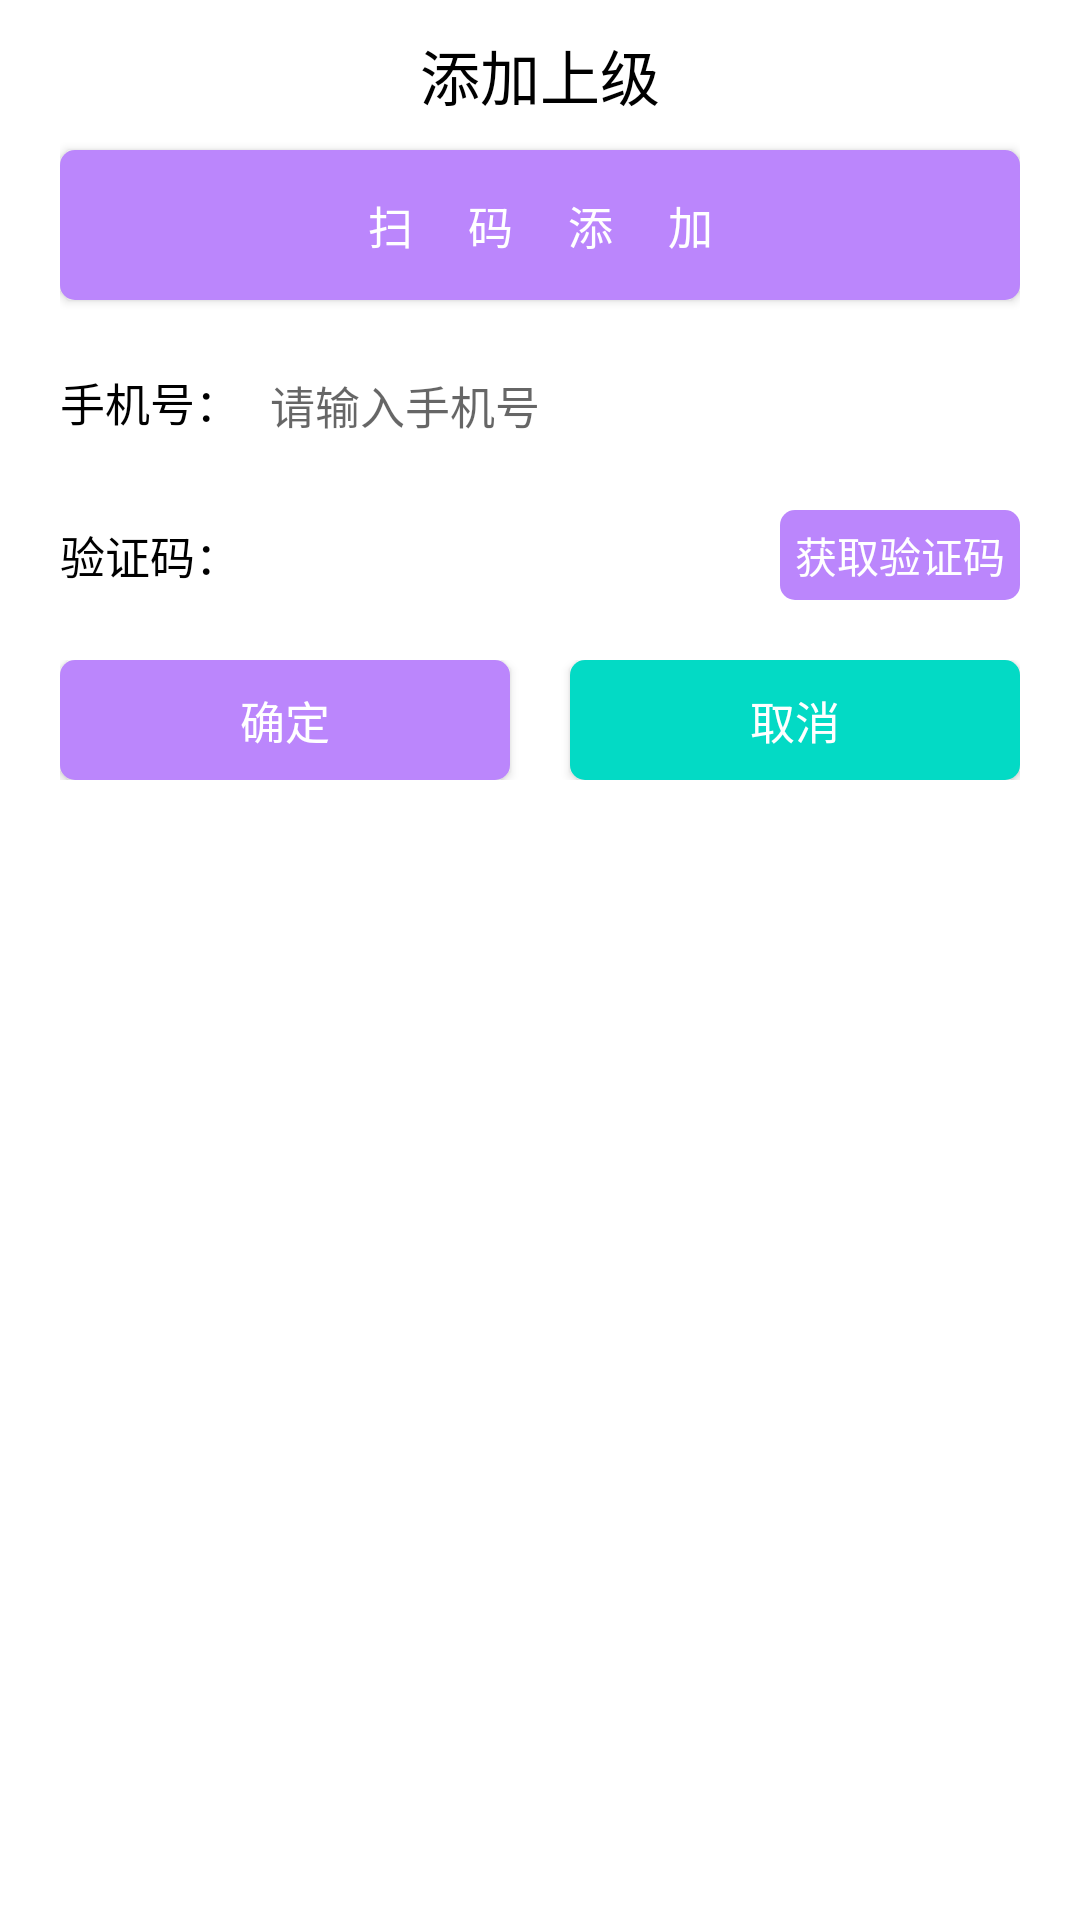

Reconstruct the res/layout file that produces this screen, plus the resources it refers to.
<!-- AndroidManifest.xml: application theme Theme.LifeNoticeApplication -->
<!-- res/layout/dialog_activity.xml -->
<?xml version="1.0" encoding="utf-8"?>
<LinearLayout xmlns:android="http://schemas.android.com/apk/res/android"
    android:layout_width="match_parent"
    android:layout_height="wrap_content"
    android:orientation="vertical"
    android:paddingBottom="10dp"
    android:paddingEnd="20dp"
    android:paddingStart="20dp"
    android:paddingTop="10dp">

    <TextView
        android:layout_width="match_parent"
        android:layout_height="30dp"
        android:layout_marginBottom="10dp"
        android:gravity="center"
        android:text="添加上级"
        android:textColor="#000000"
        android:textSize="20sp" />

    <Button
        android:id="@+id/btn_add_people_scan"
        android:layout_width="match_parent"
        android:layout_height="50dp"
        android:layout_gravity="center"
        android:background="@drawable/shape_button_bg"
        android:text="扫     码     添     加"
        android:textColor="#ffffff"
        android:textSize="15sp" />


    <LinearLayout
        android:layout_width="match_parent"
        android:layout_height="wrap_content"
        android:layout_marginTop="20dp"
        android:orientation="horizontal">


        <TextView
            android:layout_width="wrap_content"
            android:layout_height="wrap_content"
            android:gravity="center"
            android:text="手机号："
            android:textColor="@color/black"
            android:textSize="15sp" />

        <EditText
            android:id="@+id/et_add_people_phone"
            android:layout_width="match_parent"
            android:layout_height="30dp"
            android:background="@null"
            android:hint="请输入手机号"
            android:inputType="phone"
            android:lines="1"
            android:paddingEnd="10dp"
            android:paddingStart="10dp"
            android:singleLine="true"
            android:textColor="#000000"
            android:textSize="15sp" />
    </LinearLayout>

    <RelativeLayout
        android:layout_width="match_parent"
        android:layout_height="wrap_content"
        android:layout_marginTop="20dp"
        android:orientation="horizontal">

        <TextView
            android:id="@+id/tv_add_people_cod"
            android:layout_width="wrap_content"
            android:layout_height="30dp"
            android:layout_alignParentStart="true"
            android:text="验证码："
            android:gravity="center"
            android:textColor="@color/black"
            android:textSize="15sp" />

        <EditText
            android:id="@+id/et_add_people_code"
            android:layout_width="wrap_content"
            android:layout_height="30dp"

            android:layout_marginEnd="5dp"
            android:layout_toEndOf="@+id/tv_add_people_cod"
            android:layout_toStartOf="@+id/tv_add_people_code"
            android:background="@null"
            android:lines="1"
            android:paddingEnd="5dp"
            android:paddingStart="5dp"
            android:singleLine="true"
            android:textColor="@color/black"
            android:textSize="15sp" />

        <TextView
            android:id="@+id/tv_add_people_code"
            android:layout_width="wrap_content"
            android:layout_height="30dp"
            android:layout_alignParentEnd="true"
            android:background="@drawable/shape_button_bg"
            android:gravity="center"
            android:paddingEnd="5dp"
            android:paddingStart="5dp"
            android:text="获取验证码"
            android:textColor="#ffffff" />
    </RelativeLayout>

    <LinearLayout
        android:layout_width="match_parent"
        android:layout_height="wrap_content"
        android:layout_marginTop="20dp"
        android:orientation="horizontal">

        <Button
            android:id="@+id/btn_add_people_y"
            android:layout_width="0dp"
            android:layout_height="40dp"
            android:layout_marginEnd="10dp"
            android:layout_weight="1"
            android:background="@drawable/shape_button_bg"
            android:text="确定"
            android:textColor="#ffffff"
            android:textSize="15sp" />

        <Button
            android:id="@+id/btn_add_people_n"
            android:layout_width="0dp"
            android:layout_height="40dp"
            android:layout_marginStart="10dp"
            android:layout_weight="1"
            android:background="@drawable/bg_group_delete_shape"
            android:text="取消"
            android:textColor="#ffffff"
            android:textSize="15sp" />
    </LinearLayout>
</LinearLayout>
<!-- resources referenced by this layout -->
<resources>
  <color name="black">#FF000000</color>
  <!-- drawable bg_group_delete_shape (drawable) -->
  <?xml version="1.0" encoding="utf-8"?>
  <shape xmlns:android="http://schemas.android.com/apk/res/android">
      <solid android:color="@color/teal_200"/>
      <corners android:radius="5dp"/>
  </shape>
  <!-- drawable shape_button_bg (drawable) -->
  <?xml version="1.0" encoding="utf-8"?>
  <shape xmlns:android="http://schemas.android.com/apk/res/android">
      <solid android:color="@color/purple_200"/>
      <corners android:radius="5dp"/>
  </shape>
  <style name="Theme.LifeNoticeApplication" parent="Theme.MaterialComponents.DayNight.DarkActionBar">
          
          <item name="colorPrimary">@color/purple_500</item>
          <item name="colorPrimaryVariant">@color/purple_700</item>
          <item name="colorOnPrimary">@color/white</item>
          
          <item name="colorSecondary">@color/teal_200</item>
          <item name="colorSecondaryVariant">@color/teal_700</item>
          <item name="colorOnSecondary">@color/black</item>
          
          <item name="android:statusBarColor" tools:targetApi="l">?attr/colorPrimaryVariant</item>
          
      </style>
  <color name="teal_200">#FF03DAC5</color>
  <color name="purple_200">#FFBB86FC</color>
  <color name="purple_500">#FF6200EE</color>
  <color name="purple_700">#FF3700B3</color>
  <color name="white">#FFFFFFFF</color>
  <color name="teal_700">#FF018786</color>
</resources>
